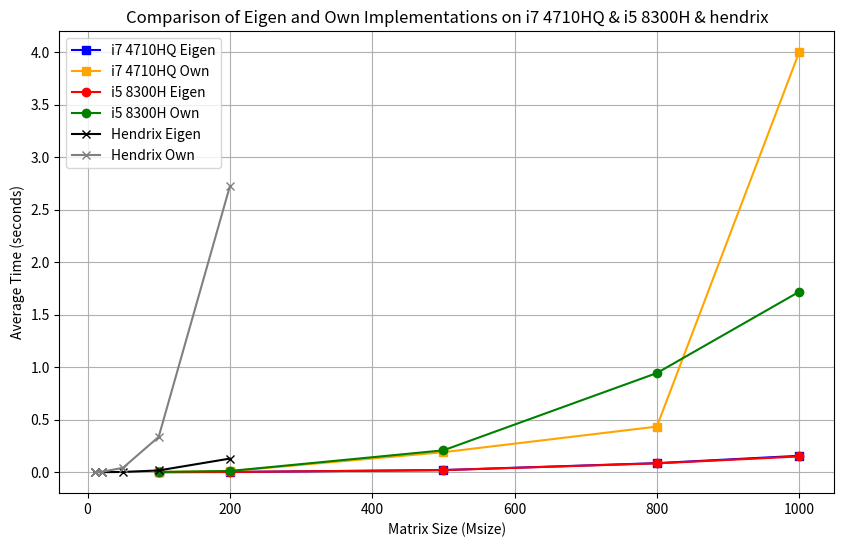

Write the Python code that produced this figure.
import matplotlib.pyplot as plt

# Data for i7 4710hq
Msize = [100, 200, 500, 800, 1000]
eigen_i7 = [0.000269, 0.0016, 0.02, 0.086, 0.1559]
own_i7 = [0.0018, 0.009, 0.19, 0.434, 4]

# Data for i5 8300H
eigen_i5 = [0.000252648, 0.00194936, 0.019397, 0.0836897, 0.149753]
own_i5 = [0.00199728, 0.0111416, 0.207646, 0.943771, 1.71802]


# Data for i7 4710hq
Msize_hendrix = [10, 20, 50, 100, 200]
Eigen_hendrix = [2.95018e-05, 1.04585e-04, 2.20484e-03, 1.63089e-02, 1.29277e-01]
own_hendrix = [3.39655e-04, 2.66297e-03, 4.23170e-02, 3.36349e-01, 2.72197e+00]


# Create the plot
plt.figure(figsize=(10, 6))

# Plot for i7 4710hq
plt.plot(Msize, eigen_i7, marker='s', color='blue', label='i7 4710HQ Eigen')
plt.plot(Msize, own_i7, marker='s', color='orange', label='i7 4710HQ Own')

# Plot for i5 8300H
plt.plot(Msize, eigen_i5, marker='o', color='red', label='i5 8300H Eigen')
plt.plot(Msize, own_i5, marker='o', color='green', label='i5 8300H Own')

# Plot for hendrix
plt.plot(Msize_hendrix, Eigen_hendrix, marker='x', color='black', label='Hendrix Eigen')
plt.plot(Msize_hendrix, own_hendrix, marker='x', color='grey', label='Hendrix Own')

# Add labels and title
plt.xlabel('Matrix Size (Msize)')
plt.ylabel('Average Time (seconds)')
plt.title('Comparison of Eigen and Own Implementations on i7 4710HQ & i5 8300H & hendrix')
plt.legend()

# Show plot
plt.grid(True)
plt.show()
